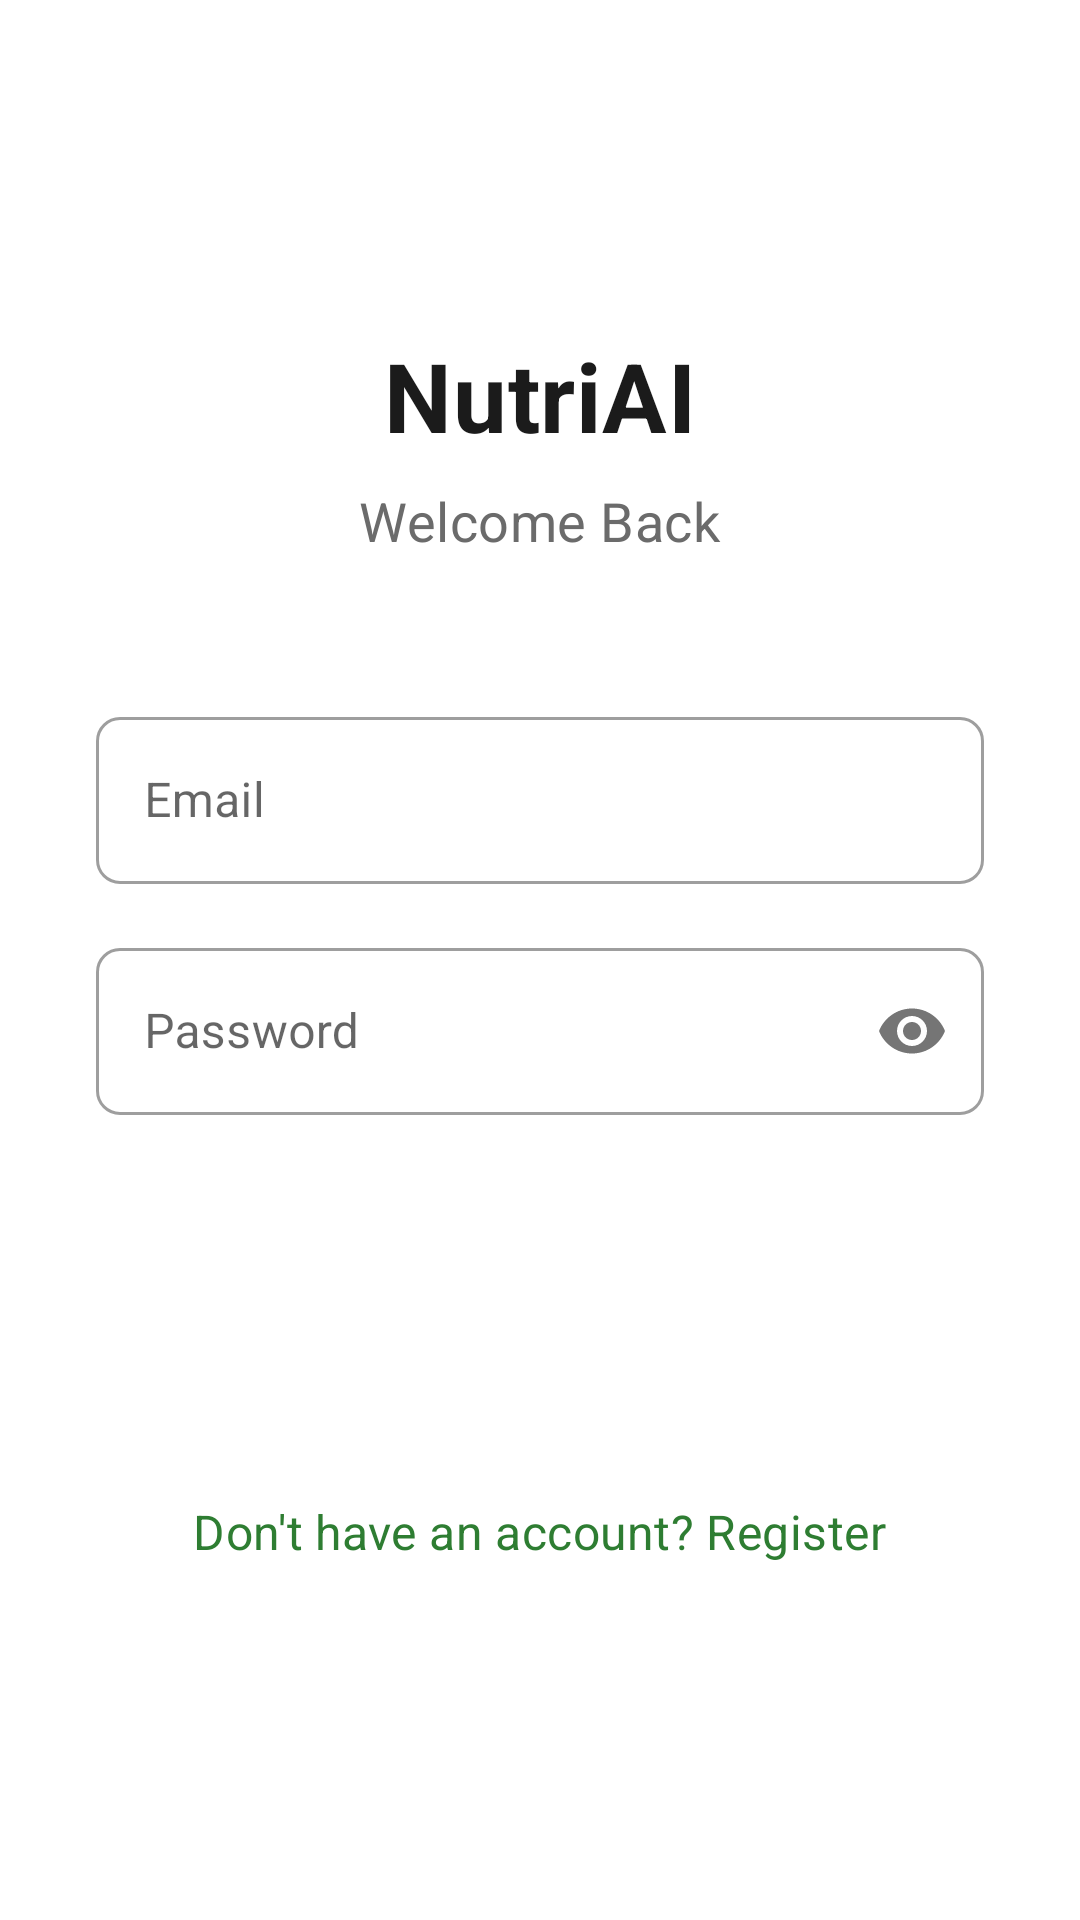

Here is an Android app screen rendered from its layout file. Give the layout XML and the strings, colors and styles it references.
<!-- AndroidManifest.xml: application theme Theme.ADVANCEDCOMPUTERSCIENCECN6008_1 -->
<!-- res/layout/activity_login.xml -->
<?xml version="1.0" encoding="utf-8"?>
<ScrollView xmlns:android="http://schemas.android.com/apk/res/android"
    xmlns:app="http://schemas.android.com/apk/res-auto"
    android:layout_width="match_parent"
    android:layout_height="match_parent"
    android:fillViewport="true">

    <LinearLayout
        android:layout_width="match_parent"
        android:layout_height="wrap_content"
        android:orientation="vertical"
        android:padding="32dp"
        android:gravity="center">

        <TextView
            android:id="@+id/tvTitle"
            style="@style/TextAppearance.NutriAI.Title"
            android:layout_width="wrap_content"
            android:layout_height="wrap_content"
            android:text="NutriAI"
            android:layout_marginBottom="8dp" />

        <TextView
            style="@style/TextAppearance.NutriAI.Subtitle"
            android:layout_width="wrap_content"
            android:layout_height="wrap_content"
            android:text="Welcome Back"
            android:layout_marginBottom="48dp" />

        <com.google.android.material.textfield.TextInputLayout
            android:layout_width="match_parent"
            android:layout_height="wrap_content"
            android:layout_marginBottom="16dp"
            style="@style/Widget.MaterialComponents.TextInputLayout.OutlinedBox">

            <com.google.android.material.textfield.TextInputEditText
                android:id="@+id/etEmail"
                android:layout_width="match_parent"
                android:layout_height="wrap_content"
                android:hint="Email"
                android:inputType="textEmailAddress" />
        </com.google.android.material.textfield.TextInputLayout>

        <com.google.android.material.textfield.TextInputLayout
            android:layout_width="match_parent"
            android:layout_height="wrap_content"
            android:layout_marginBottom="32dp"
            style="@style/Widget.MaterialComponents.TextInputLayout.OutlinedBox"
            app:passwordToggleEnabled="true">

            <com.google.android.material.textfield.TextInputEditText
                android:id="@+id/etPassword"
                android:layout_width="match_parent"
                android:layout_height="wrap_content"
                android:hint="Password"
                android:inputType="textPassword" />
        </com.google.android.material.textfield.TextInputLayout>

        <Button
            android:id="@+id/btnLogin"
            style="@style/Widget.NutriAI.Button"
            android:layout_width="match_parent"
            android:layout_height="wrap_content"
            android:text="Login"
            android:layout_marginBottom="24dp" />

        <TextView
            android:id="@+id/tvRegister"
            style="@style/TextAppearance.NutriAI.Subtitle"
            android:layout_width="wrap_content"
            android:layout_height="wrap_content"
            android:text="Don't have an account? Register"
            android:textColor="@color/primary_dark"
            android:textSize="16sp"
            android:padding="8dp"
            android:clickable="true"
            android:focusable="true" />

    </LinearLayout>
</ScrollView>
<!-- resources referenced by this layout -->
<resources>
  <color name="primary_dark">#2E7D32</color>
  <style name="TextAppearance.NutriAI.Subtitle" parent="TextAppearance.MaterialComponents.Subtitle1">
          <item name="android:textSize">18sp</item>
          <item name="android:textColor">@color/text_secondary</item>
      </style>
  <style name="TextAppearance.NutriAI.Title" parent="TextAppearance.MaterialComponents.Headline4">
          <item name="android:textSize">32sp</item>
          <item name="android:textStyle">bold</item>
          <item name="android:textColor">@color/text_primary</item>
      </style>
  <style name="Widget.NutriAI.Button" parent="Widget.MaterialComponents.Button">
          <item name="materialThemeOverlay">@style/ThemeOverlay.NutriAI.Button</item>
          <item name="shapeAppearance">@style/ShapeAppearance.NutriAI.MediumComponent</item>
          <item name="android:insetTop">0dp</item>
          <item name="android:insetBottom">0dp</item>
          <item name="android:minHeight">64dp</item>
          <item name="android:textSize">18sp</item>
      </style>
  <style name="Theme.ADVANCEDCOMPUTERSCIENCECN6008_1" parent="Base.Theme.ADVANCEDCOMPUTERSCIENCECN6008_1" />
  <color name="text_secondary">#6B6B6B</color>
  <color name="text_primary">#1B1B1B</color>
  <style name="ThemeOverlay.NutriAI.Button" parent="">
          <item name="colorPrimary">@color/primary_green</item>
          <item name="colorOnPrimary">@color/white</item>
      </style>
  <style name="ShapeAppearance.NutriAI.MediumComponent" parent="ShapeAppearance.MaterialComponents.MediumComponent">
          <item name="cornerSize">12dp</item>
      </style>
  <style name="Base.Theme.ADVANCEDCOMPUTERSCIENCECN6008_1" parent="Theme.MaterialComponents.DayNight.NoActionBar">
          <item name="colorPrimary">@color/primary_green</item>
          <item name="colorOnPrimary">@color/white</item>
          <item name="colorPrimaryContainer">@color/primary_light</item>
          <item name="colorSecondary">@color/primary_dark</item>
  
          <item name="android:windowBackground">@drawable/bg_main_gradient</item>
          <item name="android:textColorPrimary">@color/text_primary</item>
          <item name="android:textColorSecondary">@color/text_secondary</item>
  
          
          <item name="shapeAppearanceSmallComponent">@style/ShapeAppearance.NutriAI.SmallComponent</item>
          <item name="shapeAppearanceMediumComponent">@style/ShapeAppearance.NutriAI.MediumComponent</item>
          <item name="shapeAppearanceLargeComponent">@style/ShapeAppearance.NutriAI.LargeComponent</item>
      </style>
  <color name="primary_green">#4CAF50</color>
  <color name="white">#FFFFFFFF</color>
  <color name="primary_light">#E8F5E9</color>
  <style name="ShapeAppearance.NutriAI.SmallComponent" parent="ShapeAppearance.MaterialComponents.SmallComponent">
          <item name="cornerSize">8dp</item>
      </style>
  <style name="ShapeAppearance.NutriAI.LargeComponent" parent="ShapeAppearance.MaterialComponents.LargeComponent">
          <item name="cornerSize">24dp</item>
      </style>
</resources>
